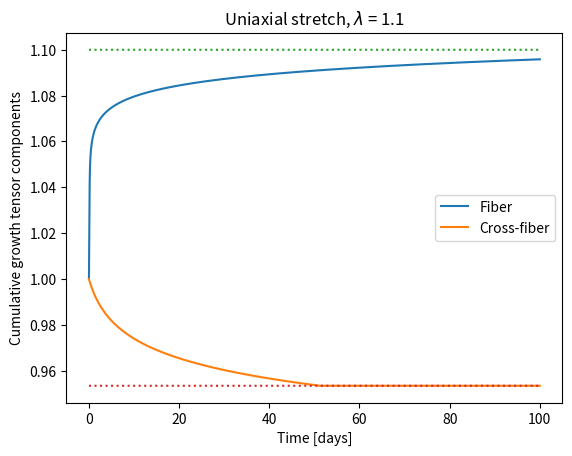

Generate this figure with matplotlib:
import numpy as np
import matplotlib.pyplot as plt

#global constants
f_ff_max    = 0.3
f_f         = 150   
s_l50       = 0.06
F_ff50      = 1.35
f_l_slope   = 40
f_cc_max    = 0.1
c_f         = 75
s_t50       = 0.07
F_cc50      = 1.28
c_th_slope  = 60


def k_growth(F_g_cum, slope, F_50):
    return 1 / (1 + np.exp(slope * (F_g_cum - F_50)))


def incr_fiber_growth(s_l, dt, F_l_cum):
    if s_l >= 0:
        k_ff = k_growth(F_l_cum, f_l_slope, F_ff50)
        frac = f_ff_max * dt / (1 + np.exp(-f_f * (s_l - s_l50)))
        return k_ff * frac + 1
    
    else:
        frac = -f_ff_max * dt / (1 + np.exp(f_f * (s_l + s_l50)))
        return frac + 1
    
def incr_trans_growth(s_t, dt, F_c_cum):
    if s_t >= 0:
        k_cc = k_growth(F_c_cum, c_th_slope, F_cc50)
        frac = f_cc_max * dt / (1 + np.exp(-c_f * (s_t - s_t50)))
        return np.sqrt(k_cc * frac +1)
    else:
        frac = -f_cc_max * dt / (1 + np.exp(c_f * (s_t + s_t50)))
        return np.sqrt(frac + 1)
    


def plot_growth_limits():
    """
    Plot the growth limits k_ff, k_cc as 
    functions of cumulative growth.
    """
    F_g_cum = np.linspace(0.5,1.5,101)
    k_ff = k_growth(F_g_cum, f_l_slope, F_ff50)
    k_cc = k_growth(F_g_cum, c_th_slope, F_cc50)
    plt.plot(F_g_cum, k_ff,label = r"$k_{ff}$")
    plt.plot(F_g_cum, k_cc,label = r"$k_{cc}$")
    plt.title("Growth limiting factors $k_{ff},k_{cc}$")
    plt.legend()
    plt.xlabel("Cumulative growth")
    plt.ylabel("Growth limiting factor")

    plt.savefig("k_functions.pdf")
    plt.show()

def plot_incr_growth():
    """
    Plot incremental growth tensor components as
    functions of growth stimuli. 
    """
    stim = np.linspace(-0.2,0.2,101)
    F_g_cum = 1.0
    dt = 1.0

    incr_fiber_growth = np.vectorize(incr_fiber_growth)
    incr_trans_growth = np.vectorize(incr_trans_growth)

    F_g_i_ff = incr_fiber_growth(stim, dt, F_g_cum) 
    F_g_i_cc = incr_trans_growth(stim, dt, F_g_cum) 

    plt.plot(stim, F_g_i_ff, label = r"$F_{g,i,ff}$")
    plt.plot(stim, F_g_i_cc, label = r"$F_{g,i,cc}$")
    plt.title("Incremental growth tensor components")
    plt.legend()
    plt.xlabel("Growth stimulus ($s_l,s_t$)")
    plt.ylabel("Incremental growth [1/day]")
    plt.savefig("incr_growth_tensor.pdf")    

    plt.show()


def grow_unit_cube(lmbda, T, N, E_f_set = 0, E_c_set = 0):
    """"
    Plot the growth of a unit cube over time, resulting from a 
    constant stretch lmbda
    """
    #time measured in days, N steps
    time = np.linspace(0, T, N+1)
    dt_growth = T/N

    #cumulative growth tensor components:
    F_g_f_tot = np.ones_like(time)
    F_g_c_tot = np.ones_like(time)

    #initial elastic strains
    E_f = 0.5 * (lmbda**2 - 1)
    lmbda_c = (1.0 / np.sqrt(lmbda))
    E_c = 0.5 * (lmbda_c**2 - 1)

    for i in range(N):
        print("Step ", i)
        #growth stimuli:
        sl = E_f - E_f_set
        st = E_c - E_c_set
        print(st) 
        
        #incremental and cumulative growth tensors:
        F_g_i_f = incr_fiber_growth(sl, dt_growth, F_g_f_tot[i])
        F_g_i_c = incr_trans_growth(st, dt_growth, F_g_c_tot[i])
        print(F_g_i_f, F_g_i_c)

        F_g_f_tot[i + 1] = F_g_f_tot[i] * F_g_i_f
        F_g_c_tot[i + 1] = F_g_c_tot[i] * F_g_i_c

        #update elastic strains E_f and E_c:
        lmbda_e_f = lmbda / F_g_f_tot[i+1]
        lmbda_e_c = lmbda_c / F_g_c_tot[i+1]

        E_f = 0.5 * (lmbda_e_f**2 - 1)
        E_c = 0.5 * (lmbda_e_c**2 - 1)
    

    plt.plot(time, F_g_f_tot, label = 'Fiber')
    plt.plot(time, F_g_c_tot, label = 'Cross-fiber')
    plt.plot(time, np.ones_like(time) * lmbda, ':')
    plt.plot(time, np.ones_like(time) * 1/np.sqrt(lmbda), ':')
    
    plt.title(f'Uniaxial stretch, $\lambda$ = {lmbda}')
    plt.xlabel('Time [days]')
    plt.ylabel('Cumulative growth tensor components')
    plt.legend()
    plt.savefig('cumulative_growth.pdf')
    plt.show()


    
grow_unit_cube(lmbda = 1.1 , T = 100, N = 5000, E_f_set = 0, E_c_set = 0)



    
